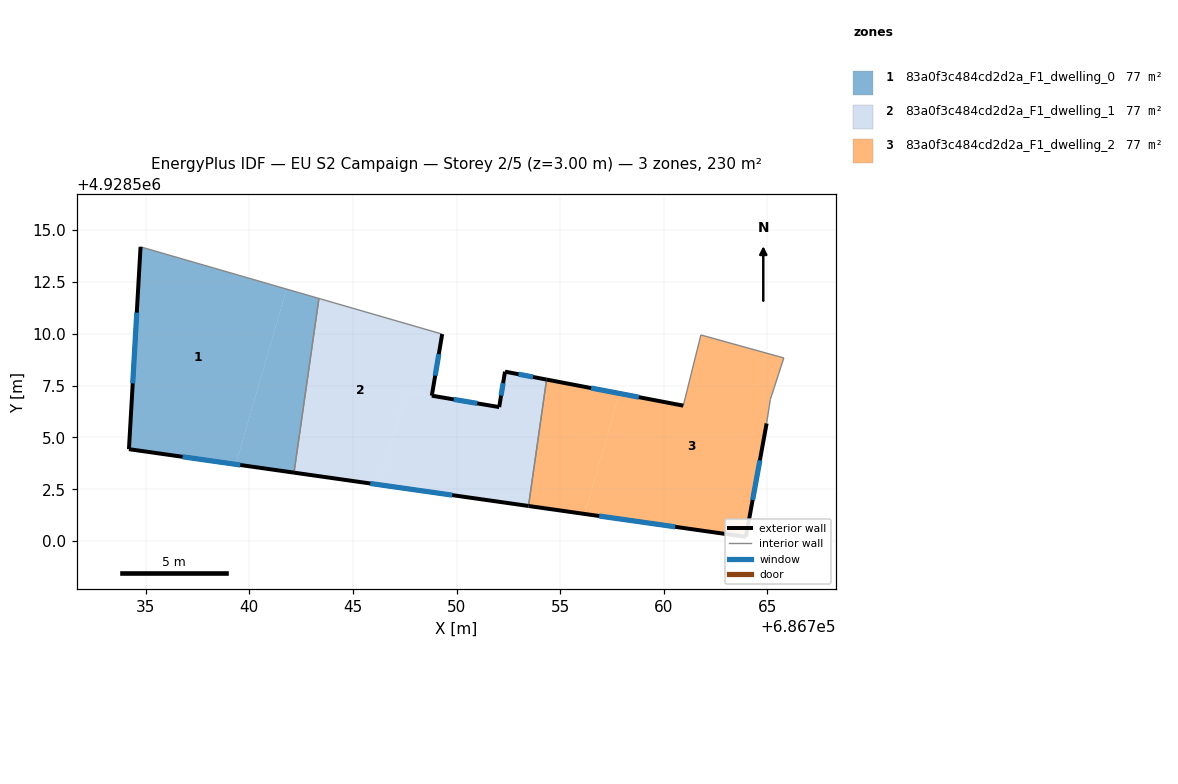
=== STOREY PLAN SPEC (per zone: floor XY polygon, exterior-wall plan segments, windows/doors) ===
zone 1: 83a0f3c484cd2d2a_F1_dwelling_0  (76.8 m²)
  floor: (686741.80, 4928512.16) (686739.35, 4928503.70) (686734.20, 4928504.44) (686734.76, 4928514.20)
  floor: (686743.36, 4928511.71) (686742.16, 4928503.30) (686739.35, 4928503.70) (686741.80, 4928512.16)
  exterior wall: (686734.20, 4928504.44) – (686742.16, 4928503.30)  [8.0 m]
    window: (686736.79, 4928504.07) – (686739.57, 4928503.67)  [2.9 m²]
  exterior wall: (686734.76, 4928514.20) – (686734.20, 4928504.44)  [9.8 m]
    window: (686734.58, 4928511.02) – (686734.38, 4928507.61)  [3.6 m²]
  interior walls: 2
zone 2: 83a0f3c484cd2d2a_F1_dwelling_1  (76.8 m²)
  floor: (686754.34, 4928507.79) (686753.47, 4928501.70) (686746.28, 4928502.72) (686747.58, 4928507.22) (686752.06, 4928506.47) (686752.34, 4928508.18)
  floor: (686749.31, 4928509.99) (686748.81, 4928507.02) (686747.58, 4928507.22) (686746.28, 4928502.72) (686742.16, 4928503.30) (686743.36, 4928511.71)
  exterior wall: (686742.16, 4928503.30) – (686753.47, 4928501.70)  [11.4 m]
    window: (686745.84, 4928502.78) – (686749.79, 4928502.22)  [4.2 m²]
  exterior wall: (686748.81, 4928507.02) – (686749.31, 4928509.99)  [3.0 m]
    window: (686748.97, 4928507.98) – (686749.15, 4928509.02)  [1.1 m²]
  exterior wall: (686752.06, 4928506.47) – (686748.81, 4928507.02)  [3.3 m]
    window: (686751.00, 4928506.64) – (686749.86, 4928506.84)  [1.2 m²]
  exterior wall: (686752.34, 4928508.18) – (686752.06, 4928506.47)  [1.7 m]
    window: (686752.25, 4928507.62) – (686752.15, 4928507.02)  [0.6 m²]
  exterior wall: (686754.34, 4928507.79) – (686752.34, 4928508.18)  [2.0 m]
    window: (686753.69, 4928507.92) – (686752.99, 4928508.05)  [0.7 m²]
  interior walls: 3
zone 3: 83a0f3c484cd2d2a_F1_dwelling_2  (76.8 m²)
  floor: (686765.79, 4928508.84) (686765.14, 4928506.84) (686764.96, 4928505.68) (686763.96, 4928500.21) (686756.18, 4928501.31) (686757.86, 4928507.12) (686760.94, 4928506.54) (686761.79, 4928509.95)
  floor: (686757.86, 4928507.12) (686756.18, 4928501.31) (686753.47, 4928501.70) (686754.34, 4928507.79)
  exterior wall: (686763.96, 4928500.21) – (686764.96, 4928505.68)  [5.6 m]
    window: (686764.28, 4928501.98) – (686764.63, 4928503.90)  [2.0 m²]
  exterior wall: (686753.47, 4928501.70) – (686763.96, 4928500.21)  [10.6 m]
    window: (686756.88, 4928501.21) – (686760.55, 4928500.69)  [3.9 m²]
  exterior wall: (686760.94, 4928506.54) – (686754.34, 4928507.79)  [6.7 m]
    window: (686758.79, 4928506.95) – (686756.49, 4928507.38)  [2.5 m²]
  interior walls: 5

=== DERIVED (storey summary) ===
Building: EU S2 Campaign
Storey: 2 of 5  (floor level z = 3.00 m)
Storey gross floor area: 230.4 m²
Zones on this storey: 3
  - 83a0f3c484cd2d2a_F1_dwelling_0: floor 76.8 m²; exterior wall 17.8 m (53.5 m²); 2 window(s) 6.5 m²; WWR 12.2%
  - 83a0f3c484cd2d2a_F1_dwelling_1: floor 76.8 m²; exterior wall 21.5 m (64.5 m²); 5 window(s) 7.9 m²; WWR 12.2%
  - 83a0f3c484cd2d2a_F1_dwelling_2: floor 76.8 m²; exterior wall 22.9 m (68.6 m²); 3 window(s) 8.4 m²; WWR 12.2%
Zone adjacency (shared interzone walls):
  - 83a0f3c484cd2d2a_F1_dwelling_0 ↔ 83a0f3c484cd2d2a_F1_dwelling_1
  - 83a0f3c484cd2d2a_F1_dwelling_1 ↔ 83a0f3c484cd2d2a_F1_dwelling_2